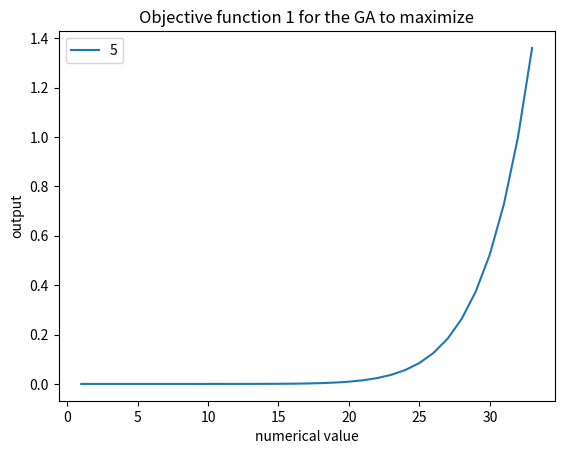
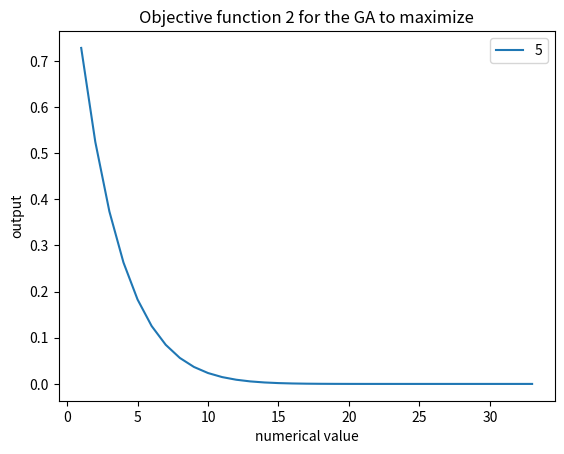

These charts were generated, in order, by the following Python code:
import numpy as np
import pandas as pd
import matplotlib.pyplot as plt
import os
import sys


ls = [5,10,20, 30, 40]
ls = [5,]
def fit_func1(num, gene_length):
    return (num / (2 ** gene_length)) ** 10


def fit_func2(num, gene_length):
    return (1 - (num / (2 ** gene_length))) ** 10

def make_arrays(r, ls):
    a1all = list()
    a2all = list()
    strlen_a = list()
    xarray = list()
    lim = 33
    for l in ls:
        a1 = [fit_func1(x+1, l) for x in range(0, lim)]
        a2 = [fit_func2(x+1, l) for x in range(0, lim)]
        xarray.append([x+1 for x in range(0, lim)])
        a1all.append(a1)
        a2all.append(a2)
        strlen_a.append(l)
    return a1all, a2all, strlen_a, xarray
lgnd = ['func1', 'func2']

a1all, a2all, strl, xa = make_arrays(200, ls)
plt.figure(1)
plt.title('Objective function 1 for the GA to maximize')
for a1,x in zip(a1all, xa):
    plt.plot(x, a1)
plt.xlabel('numerical value')
plt.ylabel('output')
plt.legend(strl)


plt.figure(2)
plt.title('Objective function 2 for the GA to maximize')
for a2,x in zip(a2all, xa):
    plt.plot(x, a2)
plt.xlabel('numerical value')
plt.ylabel('output')
plt.legend(strl)
plt.show()